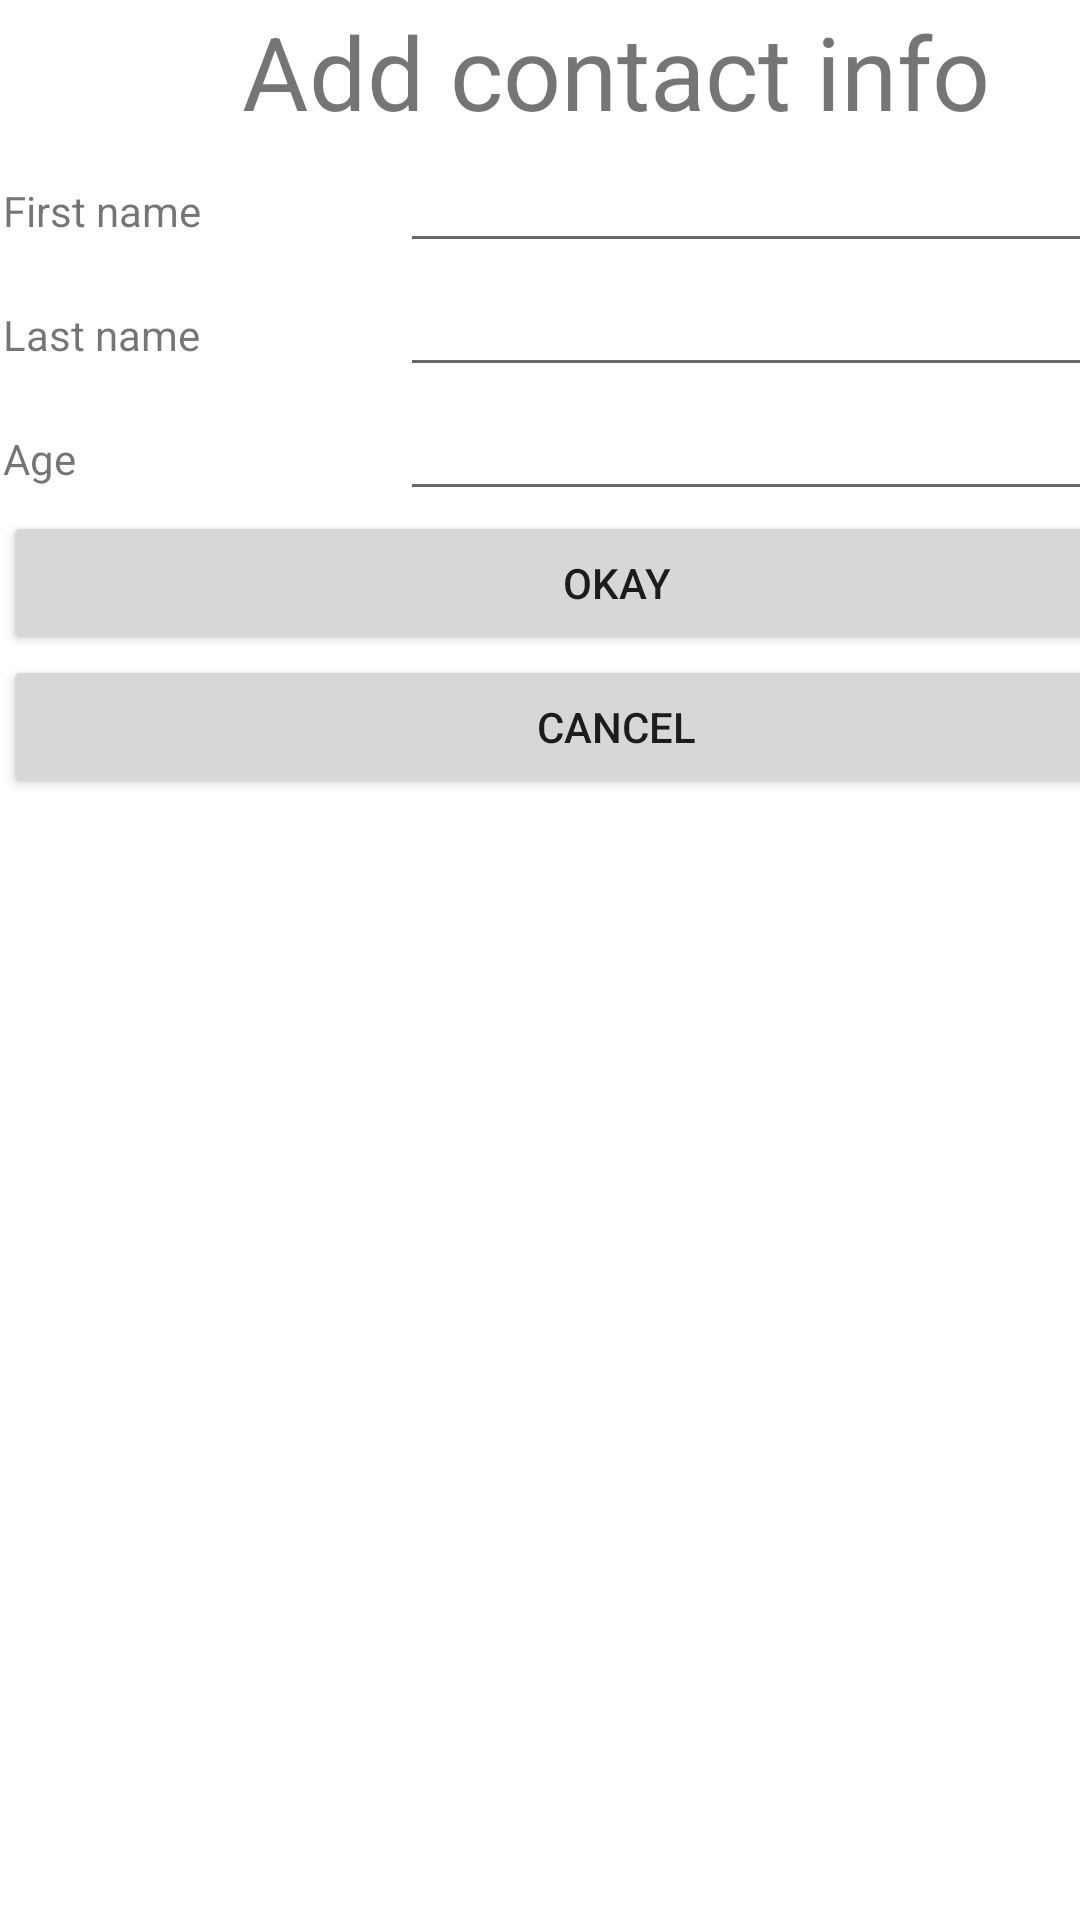

Android layout source for this screen:
<!-- AndroidManifest.xml: application theme Theme.GoContact_android -->
<!-- res/layout/new_contact.xml -->
<?xml version="1.0" encoding="utf-8"?>
<androidx.constraintlayout.widget.ConstraintLayout xmlns:android="http://schemas.android.com/apk/res/android"
    xmlns:app="http://schemas.android.com/apk/res-auto"
    xmlns:tools="http://schemas.android.com/tools"
    android:layout_width="match_parent"
    android:layout_height="match_parent">

    <LinearLayout
        android:layout_width="409dp"
        android:layout_height="729dp"
        android:layout_marginStart="1dp"
        android:layout_marginTop="1dp"
        android:orientation="vertical"
        app:layout_constraintStart_toStartOf="parent"
        app:layout_constraintTop_toTopOf="parent">

        <TextView
            android:id="@+id/textView"
            android:layout_width="match_parent"
            android:layout_height="wrap_content"
            android:text="Add contact info"
            android:textAlignment="center"
            android:textSize="34sp" />

        <TableLayout
            android:layout_width="match_parent"
            android:layout_height="wrap_content"
            android:stretchColumns="0, 1">

            <TableRow
                android:layout_width="match_parent"
                android:layout_height="match_parent">

                <TextView
                    android:layout_width="wrap_content"
                    android:layout_height="wrap_content"
                    android:text="First name" />

                <EditText
                    android:id="@+id/edit_first_name"
                    android:layout_width="wrap_content"
                    android:layout_height="wrap_content"
                    android:ems="10"
                    android:inputType="text" />
            </TableRow>

            <TableRow
                android:layout_width="match_parent"
                android:layout_height="match_parent">

                <TextView
                    android:layout_width="wrap_content"
                    android:layout_height="wrap_content"
                    android:text="Last name" />

                <EditText
                    android:id="@+id/edit_last_name"
                    android:layout_width="wrap_content"
                    android:layout_height="wrap_content"
                    android:ems="10"
                    android:inputType="text" />
            </TableRow>

            <TableRow
                android:layout_width="match_parent"
                android:layout_height="match_parent">

                <TextView
                    android:layout_width="wrap_content"
                    android:layout_height="wrap_content"
                    android:text="Age" />

                <EditText
                    android:id="@+id/edit_age"
                    android:layout_width="wrap_content"
                    android:layout_height="wrap_content"
                    android:ems="10"
                    android:inputType="number" />

            </TableRow>

        </TableLayout>

        <Button
            android:id="@+id/btn_okay"
            android:layout_width="match_parent"
            android:layout_height="wrap_content"
            android:text="Okay" />

        <Button
            android:id="@+id/btn_cancel"
            android:layout_width="match_parent"
            android:layout_height="wrap_content"
            android:text="Cancel" />

    </LinearLayout>

</androidx.constraintlayout.widget.ConstraintLayout>
<!-- resources referenced by this layout -->
<resources>
  <style name="Theme.GoContact_android" parent="Theme.MaterialComponents.DayNight.DarkActionBar">
          
          <item name="colorPrimary">@color/purple_500</item>
          <item name="colorPrimaryVariant">@color/purple_700</item>
          <item name="colorOnPrimary">@color/white</item>
          
          <item name="colorSecondary">@color/teal_200</item>
          <item name="colorSecondaryVariant">@color/teal_700</item>
          <item name="colorOnSecondary">@color/black</item>
          
          <item name="android:statusBarColor">?attr/colorPrimaryVariant</item>
          
      </style>
  <!-- not gathered from this repository: default colours our renderer supplied (Android Studio template values) -->
  <color name="purple_500">#FF6200EE</color>
  <color name="purple_700">#FF3700B3</color>
  <color name="teal_200">#FF03DAC5</color>
  <color name="teal_700">#FF018786</color>
  <color name="black">#FF000000</color>
  <color name="white">#FFFFFFFF</color>
</resources>
